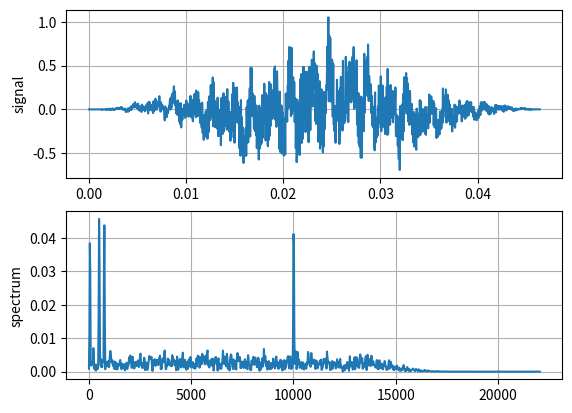

Reproduce this figure in Python.
#!/usr/bin/env python3

import matplotlib.pyplot as plt
import numpy as np
import scipy.fftpack as fftpack
import scipy.signal as signal
import time

# generating test signals
SAMPLE_RATE = 44100
WINDOW_SIZE = 2048
t = np.linspace(0, 1, SAMPLE_RATE)[:WINDOW_SIZE]

# build fake signal
y = np.sin(2 * np.pi * 50 * t)
y += np.sin(2 * np.pi * 500 * t)
y += np.sin(2 * np.pi * 750 * t)
y += np.sin(2 * np.pi * 10000 * t)
# add noise
y += (np.random.rand(WINDOW_SIZE)-0.5)*2*2
# normalize to +1.0/-1.0
y /= max(max(y), abs(min(y)))

# apply "hann" window to signal
y *= np.hanning(WINDOW_SIZE)

# FIR low-pass filter
# Nyquist rate of the signal.
nyq_rate = SAMPLE_RATE / 2
# The cutoff frequency of the filter: 15KHz
cutoff_hz = 15000
# create a lowpass FIR filter
fir_coeff = signal.firwin(numtaps=29, cutoff=cutoff_hz/nyq_rate)
# filter the signal with the FIR filter
y = signal.lfilter(fir_coeff, 1.0, y)

# fft
start = time.time()
yf = fftpack.fft(y)
yf = 1.0 / WINDOW_SIZE * np.abs(yf[:WINDOW_SIZE // 2])
xf = np.linspace(0.0, SAMPLE_RATE / 2, WINDOW_SIZE // 2)
end = time.time()
print("fft take %.4f s" % (end - start))
print("max: %.2f" % max(yf))

# plot data
plt.subplot(211)
plt.plot(t, y)
plt.ylabel("signal")
plt.grid()
plt.subplot(212)
plt.plot(xf, yf)
plt.ylabel("spectrum")
plt.grid()
plt.show()
